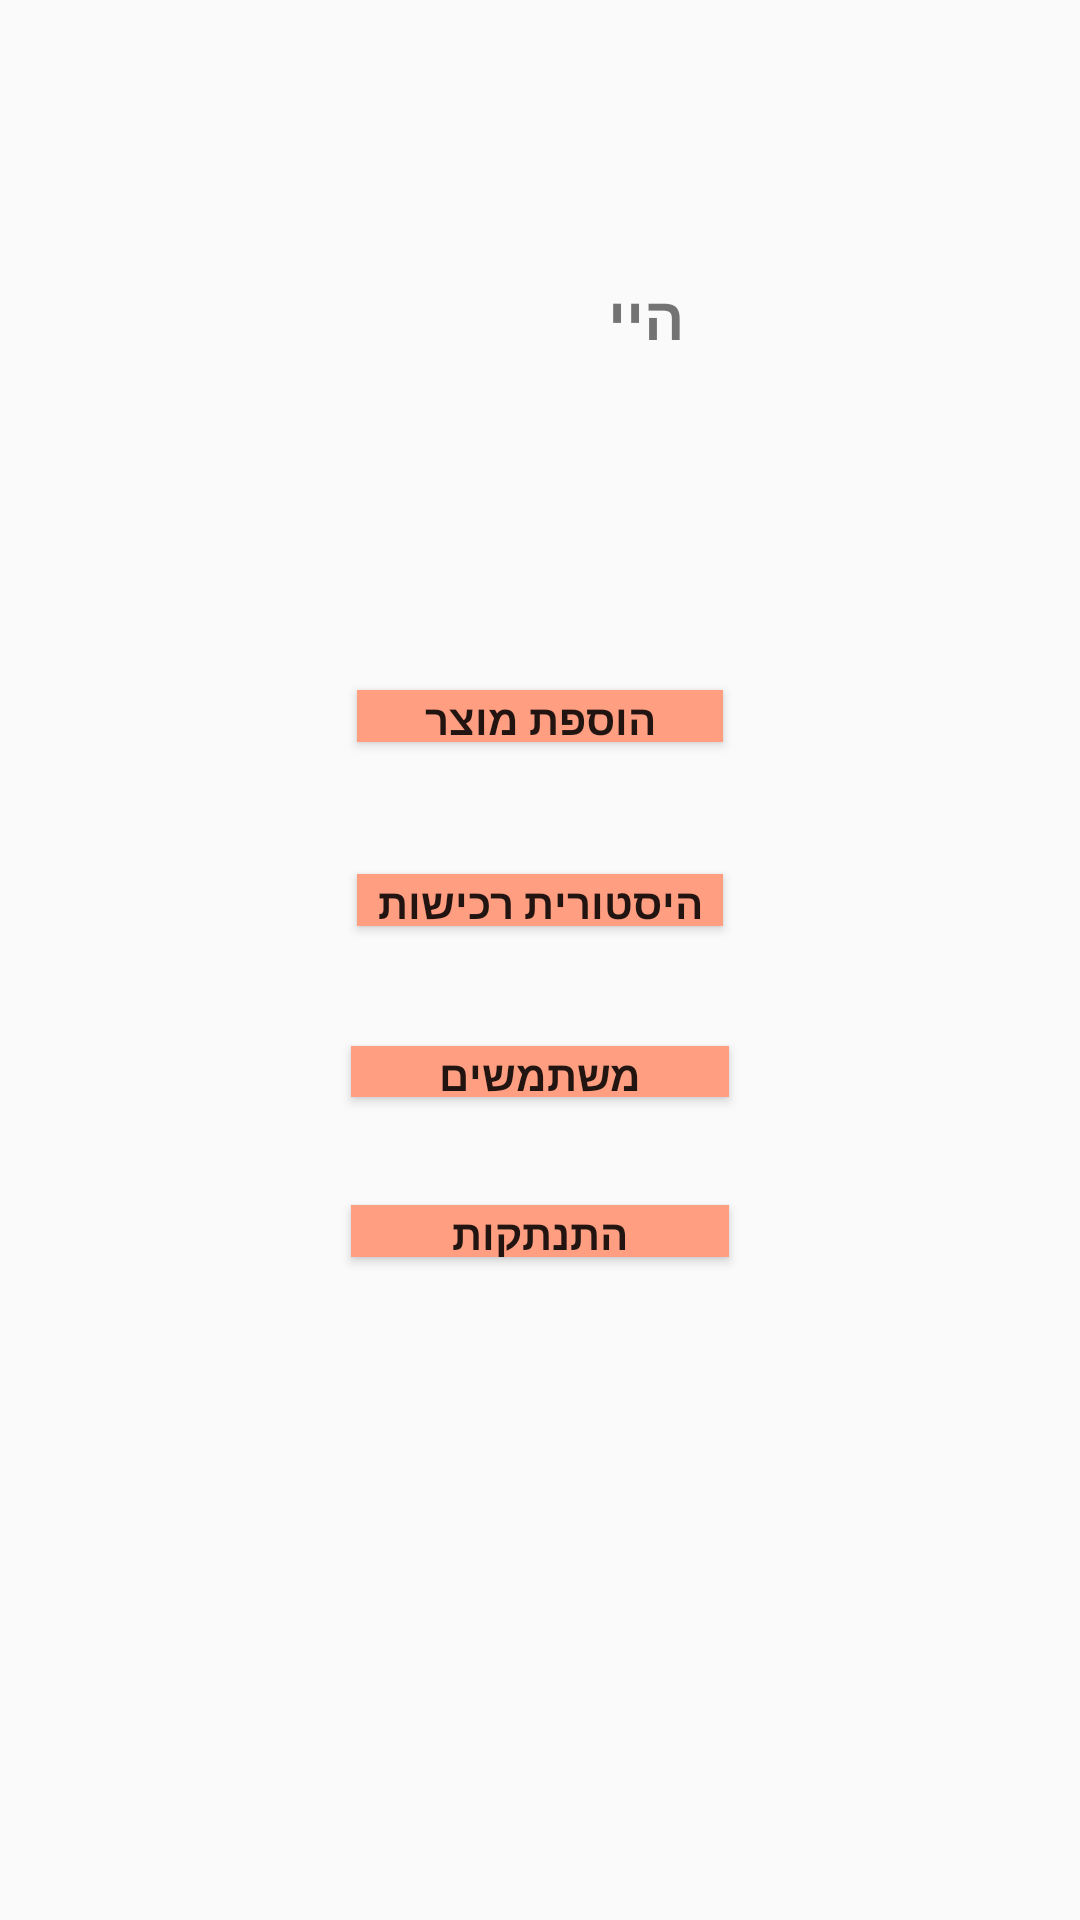

Reconstruct the res/layout file that produces this screen, plus the resources it refers to.
<!-- AndroidManifest.xml: application theme Theme.IddoIvanFinalProject -->
<!-- res/layout/activity_admin_page.xml -->
<?xml version="1.0" encoding="utf-8"?>
<androidx.constraintlayout.widget.ConstraintLayout xmlns:android="http://schemas.android.com/apk/res/android"
    xmlns:app="http://schemas.android.com/apk/res-auto"
    xmlns:tools="http://schemas.android.com/tools"
    android:id="@+id/main"
    android:layout_width="match_parent"
    android:layout_height="match_parent"
    tools:context=".AdminPage">

    <ImageView
        android:id="@+id/imageView4"
        android:layout_width="0dp"
        android:layout_height="0dp"
        android:scaleType="centerCrop"
        android:src="@drawable/images__1_"
        app:layout_constraintBottom_toBottomOf="parent"
        app:layout_constraintEnd_toEndOf="parent"
        app:layout_constraintStart_toStartOf="parent"
        app:layout_constraintTop_toTopOf="parent" />

    <Button
        android:id="@+id/btnAddItem"
        android:layout_width="0dp"
        android:layout_height="0dp"
        android:layout_marginBottom="44dp"
        android:background="#FF9E80"
        android:text="הוספת מוצר"
        android:onClick="onAdd"
        android:textStyle="bold"
        app:layout_constraintBottom_toTopOf="@+id/btnHistory"
        app:layout_constraintEnd_toEndOf="@+id/btnHistory"
        app:layout_constraintStart_toStartOf="@+id/btnHistory"
        app:layout_constraintTop_toBottomOf="@+id/tvHi" />

    <Button
        android:id="@+id/btnHistory"
        android:layout_width="122dp"
        android:layout_height="0dp"
        android:layout_marginBottom="40dp"
        android:background="#FF9E80"
        android:text="היסטורית רכישות"
        android:textStyle="bold"
        app:layout_constraintBottom_toTopOf="@+id/btnUsers"
        app:layout_constraintEnd_toEndOf="parent"
        app:layout_constraintStart_toStartOf="parent"
        app:layout_constraintTop_toBottomOf="@+id/btnAddItem" />

    <Button
        android:id="@+id/btnUsers"
        android:layout_width="126dp"
        android:layout_height="0dp"
        android:layout_marginBottom="36dp"
        android:background="#FF9E80"
        android:text="משתמשים"
        android:onClick="onClick"
        android:textStyle="bold"
        app:layout_constraintBottom_toTopOf="@+id/btnLogout"
        app:layout_constraintEnd_toEndOf="parent"
        app:layout_constraintStart_toStartOf="parent"
        app:layout_constraintTop_toBottomOf="@+id/btnHistory" />

    <Button
        android:id="@+id/btnLogout"
        android:layout_width="0dp"
        android:layout_height="0dp"
        android:layout_marginBottom="221dp"
        android:background="#FF9E80"
        android:text="התנתקות"
        android:textStyle="bold"
        app:layout_constraintBottom_toBottomOf="parent"
        app:layout_constraintEnd_toEndOf="@+id/btnUsers"
        app:layout_constraintStart_toStartOf="@+id/btnUsers"
        app:layout_constraintTop_toBottomOf="@+id/btnUsers" />

    <TextView
        android:id="@+id/tvHi"
        android:layout_width="96dp"
        android:layout_height="42dp"
        android:layout_marginTop="92dp"
        android:layout_marginBottom="96dp"
        android:text="היי"
        android:textSize="20sp"
        android:textStyle="bold"
        app:layout_constraintBottom_toTopOf="@+id/btnAddItem"
        app:layout_constraintEnd_toEndOf="parent"
        app:layout_constraintStart_toStartOf="parent"
        app:layout_constraintTop_toTopOf="parent" />

</androidx.constraintlayout.widget.ConstraintLayout>
<!-- resources referenced by this layout -->
<resources>
  <style name="Theme.IddoIvanFinalProject" parent="Base.Theme.IddoIvanFinalProject" />
  <style name="Base.Theme.IddoIvanFinalProject" parent="Theme.AppCompat.DayNight.NoActionBar">
          
          
      </style>
</resources>
